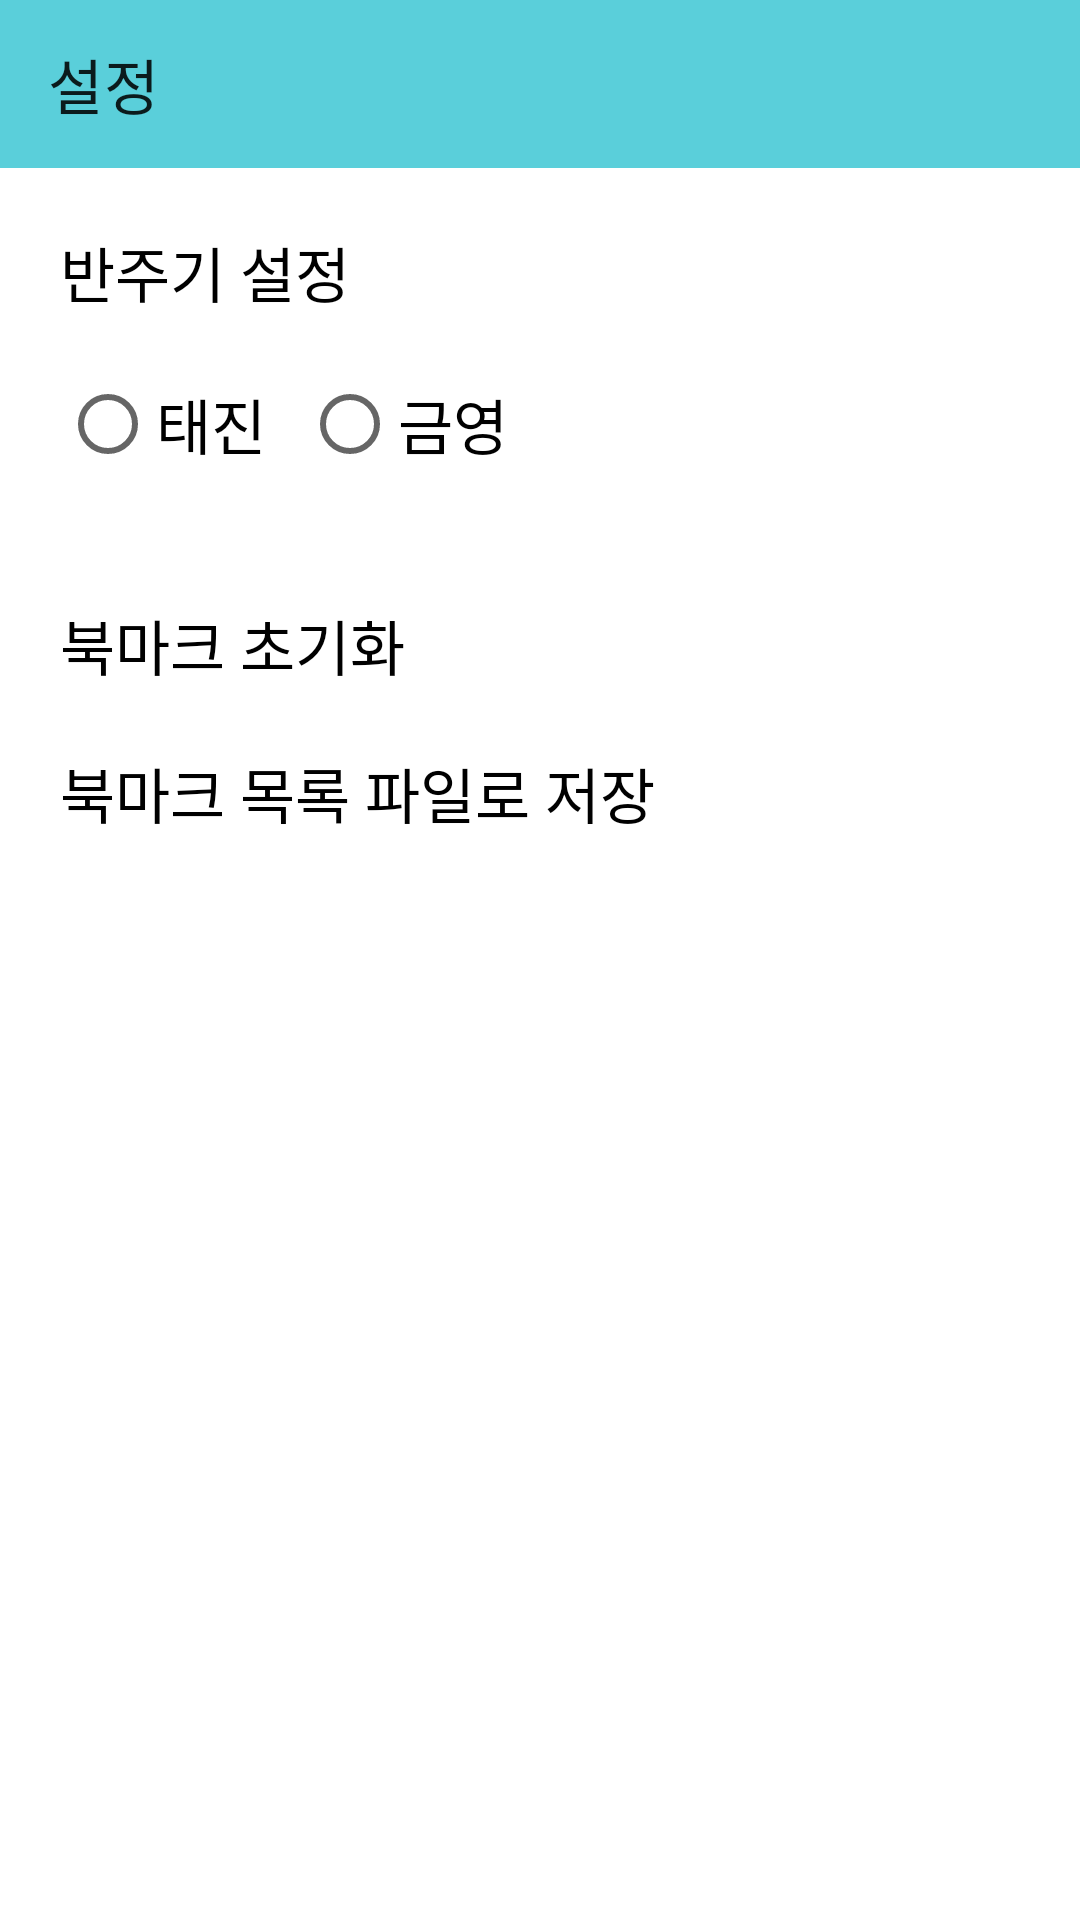

Write the Android layout XML for this screen, with the resource values it uses.
<!-- AndroidManifest.xml: application theme Theme.MyKaraokeBook -->
<!-- res/layout/activity_setting.xml -->
<?xml version="1.0" encoding="utf-8"?>
<LinearLayout xmlns:android="http://schemas.android.com/apk/res/android"
    xmlns:tools="http://schemas.android.com/tools"
    android:layout_width="match_parent"
    android:layout_height="match_parent"
    xmlns:app="http://schemas.android.com/apk/res-auto"
    android:orientation="vertical"
    tools:context=".SettingActivity">

    <androidx.appcompat.widget.Toolbar
        android:id="@+id/toolbar"
        android:layout_width="match_parent"
        android:layout_height="?attr/actionBarSize"
        android:background="?colorPrimaryVariant"
        app:title="@string/activity_setting"/>

    <LinearLayout
        android:layout_width="match_parent"
        android:layout_height="match_parent"
        android:orientation="vertical"
        android:padding="20dp">

        <androidx.appcompat.widget.AppCompatTextView
            android:layout_width="match_parent"
            android:layout_height="wrap_content"
            android:text="반주기 설정"
            android:textSize="20sp"/>

        <RadioGroup
            android:id="@+id/radio_group"
            android:layout_width="match_parent"
            android:layout_height="wrap_content"
            android:orientation="horizontal"
            android:layout_marginTop="12dp">
            <androidx.appcompat.widget.AppCompatRadioButton
                android:id="@+id/radio_tj"
                android:layout_width="wrap_content"
                android:layout_height="wrap_content"
                android:text="태진"
                android:textSize="20sp"/>
            <androidx.appcompat.widget.AppCompatRadioButton
                android:id="@+id/radio_kumyoung"
                android:layout_width="wrap_content"
                android:layout_height="wrap_content"
                android:text="금영"
                android:textSize="20sp"
                android:layout_marginStart="12dp"/>
        </RadioGroup>

        <androidx.appcompat.widget.AppCompatTextView
            android:id="@+id/btn_reset_bookmark"
            android:layout_width="match_parent"
            android:layout_height="wrap_content"
            android:text="북마크 초기화"
            android:textSize="20sp"
            android:layout_marginTop="35dp"/>

        <androidx.appcompat.widget.AppCompatTextView
            android:id="@+id/btn_export_bookmark"
            android:layout_width="match_parent"
            android:layout_height="wrap_content"
            android:text="북마크 목록 파일로 저장"
            android:textSize="20sp"
            android:layout_marginTop="20dp"/>

    </LinearLayout>
</LinearLayout>
<!-- resources referenced by this layout -->
<resources>
  <string name="activity_setting">설정</string>
  <style name="Theme.MyKaraokeBook" parent="Theme.MaterialComponents.DayNight.NoActionBar">
          
          <item name="colorPrimary">@color/white</item>
          <item name="colorPrimaryVariant">#5ACFDA</item>
          <item name="colorOnPrimary">@color/black</item>
          
          <item name="colorSecondary">@color/teal_200</item>
          <item name="colorSecondaryVariant">@color/teal_700</item>
          <item name="colorOnSecondary">@color/black</item>
          
          <item name="android:statusBarColor" tools:targetApi="l">?attr/colorPrimaryVariant</item>
          
          <item name="android:textColor">@color/black</item>
      </style>
  <color name="white">#FFFFFFFF</color>
  <color name="black">#FF000000</color>
  <color name="teal_200">#FF03DAC5</color>
  <color name="teal_700">#FF018786</color>
</resources>
